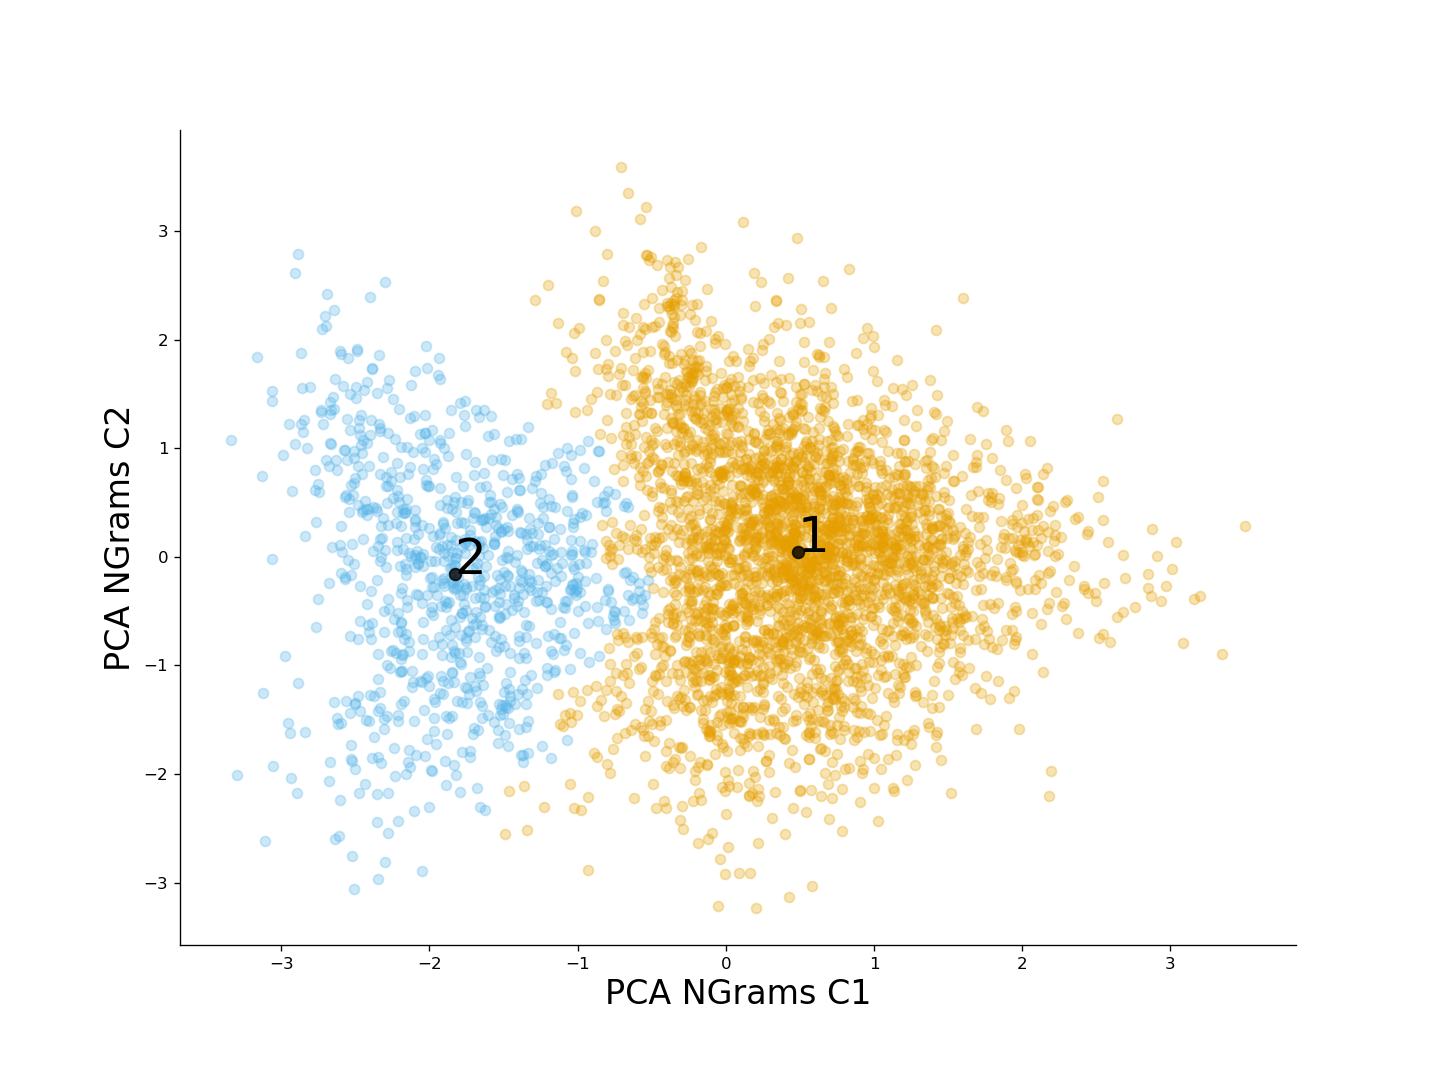

The table this chart was drawn from, first rows:
Peptide, Label, PCA NGrams C1, PCA NGrams C2, Cluster labels
LPWKWPPFYERF, Nonspecific, -1.935, -0.7398, 2
FFFYQMYPWWAY, Nonspecific, -1.182, 0.02241, 2
FSVAPHWLWTYH, Nonspecific, -1.696, 0.4123, 2
WLYLPYWTEHPQ, Nonspecific, -1.726, 0.2456, 2
WGQMFTWFDHQP, Nonspecific, -1.668, 0.1416, 2
VLWGGWPWVPWW, Nonspecific, -1.931, -1.251, 2
FWMWTTWVEHQP, Nonspecific, -1.704, -0.1132, 2
FYQPWLSWYHAK, Nonspecific, -1.583, 0.3941, 2
SFANQPLEVVQM, Nonspecific, -1.009, -0.3522, 2
YTDVMPYAYQPW, Nonspecific, -0.3314, -0.9934, 1
SVPKYLAAYHMY, Nonspecific, -0.4839, 0.1142, 1
KAYHMMAAGGKL, Nonspecific, 0.5628, 0.8382, 1
KLPGSYMPVDPL, Nonspecific, -1.761, -1.201, 2
WNWYHFLYNHQP, Nonspecific, -1.967, 0.8983, 2
GYRFFDWGVYAA, Nonspecific, 0.2867, 0.04189, 1
NRFDEPGRMMAA, Nonspecific, 0.1298, -0.2993, 1
LNHLMDQLFAFN, Nonspecific, -0.9065, 1.456, 1
LSAYMVVDWFRM, Nonspecific, -0.9841, -0.3258, 2
LYRLDHQTMAEQ, Nonspecific, -0.4801, 1.192, 1
WYMPWAWANYWP, Nonspecific, -0.6015, -0.8896, 1
LAAYMKLDNQSM, Nonspecific, -0.08681, 0.5591, 1
ELLDVMGYEEST, Nonspecific, -1.193, 0.273, 2
FSHKFLLHLYFP, Nonspecific, -2.494, 1.569, 2
WDFVWLHNHPQG, Nonspecific, -1.832, 0.5058, 2
ELASGLSFKGSH, Nonspecific, -2.04, 0.8133, 2
LEFFPYMLWGDW, Nonspecific, -1.559, 0.1909, 2
WVYWRYYWRYPK, Nonspecific, -1.625, -0.451, 2
GSLASGLWTRAE, Nonspecific, -0.8102, 0.419, 2
MLVAQWLGAYHG, Nonspecific, -0.2359, 0.8683, 1
MKDLTQMAFEGV, Nonspecific, -0.4333, 0.3689, 1
LEQTPYAVSATH, Nonspecific, -0.1878, 0.187, 1
LQRGVFGFPYRV, Nonspecific, -1.523, -0.2028, 2
KPQPPMYVQWEP, Nonspecific, -1.49, -1.643, 2
WMFNGWEWYHQP, Nonspecific, -1.757, 0.1315, 2
VGWMKPDWEQAW, Nonspecific, -0.7806, -0.9908, 1
WVSWDMQMTALS, Nonspecific, -1.275, -0.325, 2
YWPMYLAPHFYG, Nonspecific, -1.169, 0.02946, 2
WEWNVTYLSENW, Nonspecific, -1.757, 0.03515, 2
WPVWWPYLEHQP, Nonspecific, -1.863, -0.7157, 2
DGFAQWLGLMHG, Nonspecific, -0.8628, 0.9792, 2
LTDLLFYAEMRA, Nonspecific, 0.3447, 1.176, 1
VFDWYNQHPNYY, Nonspecific, -1.508, -0.03097, 2
YKDAKHAMTYAA, Nonspecific, 1.701, 0.609, 1
KNNAMMADVSWN, Nonspecific, -0.1255, -0.6048, 1
NQYQFWWLEHQP, Nonspecific, -1.658, 0.6475, 2
YAANEPLEVFNP, Nonspecific, 0.338, -0.3578, 1
EVWWLNHSTQGN, Nonspecific, -1.85, 0.4396, 2
LSSFLDPKVPDS, Nonspecific, -2.5, -1.343, 2
PPAQLKQKPGNH, Nonspecific, -1.046, -0.2939, 2
YLYYMTPWPWYW, Nonspecific, -1.683, -0.5072, 2
WFHYFPTYAYWY, Nonspecific, -0.971, 0.4084, 2
LNHLYDQKGEFN, Nonspecific, -1.333, 1.199, 2
ELASGLSMATRP, Nonspecific, -0.782, 0.01222, 1
PGLARQAPPKER, Nonspecific, -0.2539, -0.6791, 1
MKFFSFPSHHEF, Nonspecific, -2.742, 0.6027, 2
FFFDSLANWWTW, Nonspecific, -1.534, 0.2679, 2
FPFFWRTDSETW, Nonspecific, -2.013, -0.3516, 2
WRNKFWLQWHWY, Nonspecific, -1.953, 0.8592, 2
LEAYMTKDMYNK, Nonspecific, -0.3605, 0.4398, 1
DQHTTMYLEAHH, Nonspecific, -0.7955, 1.669, 1
... 4,044 more rows
